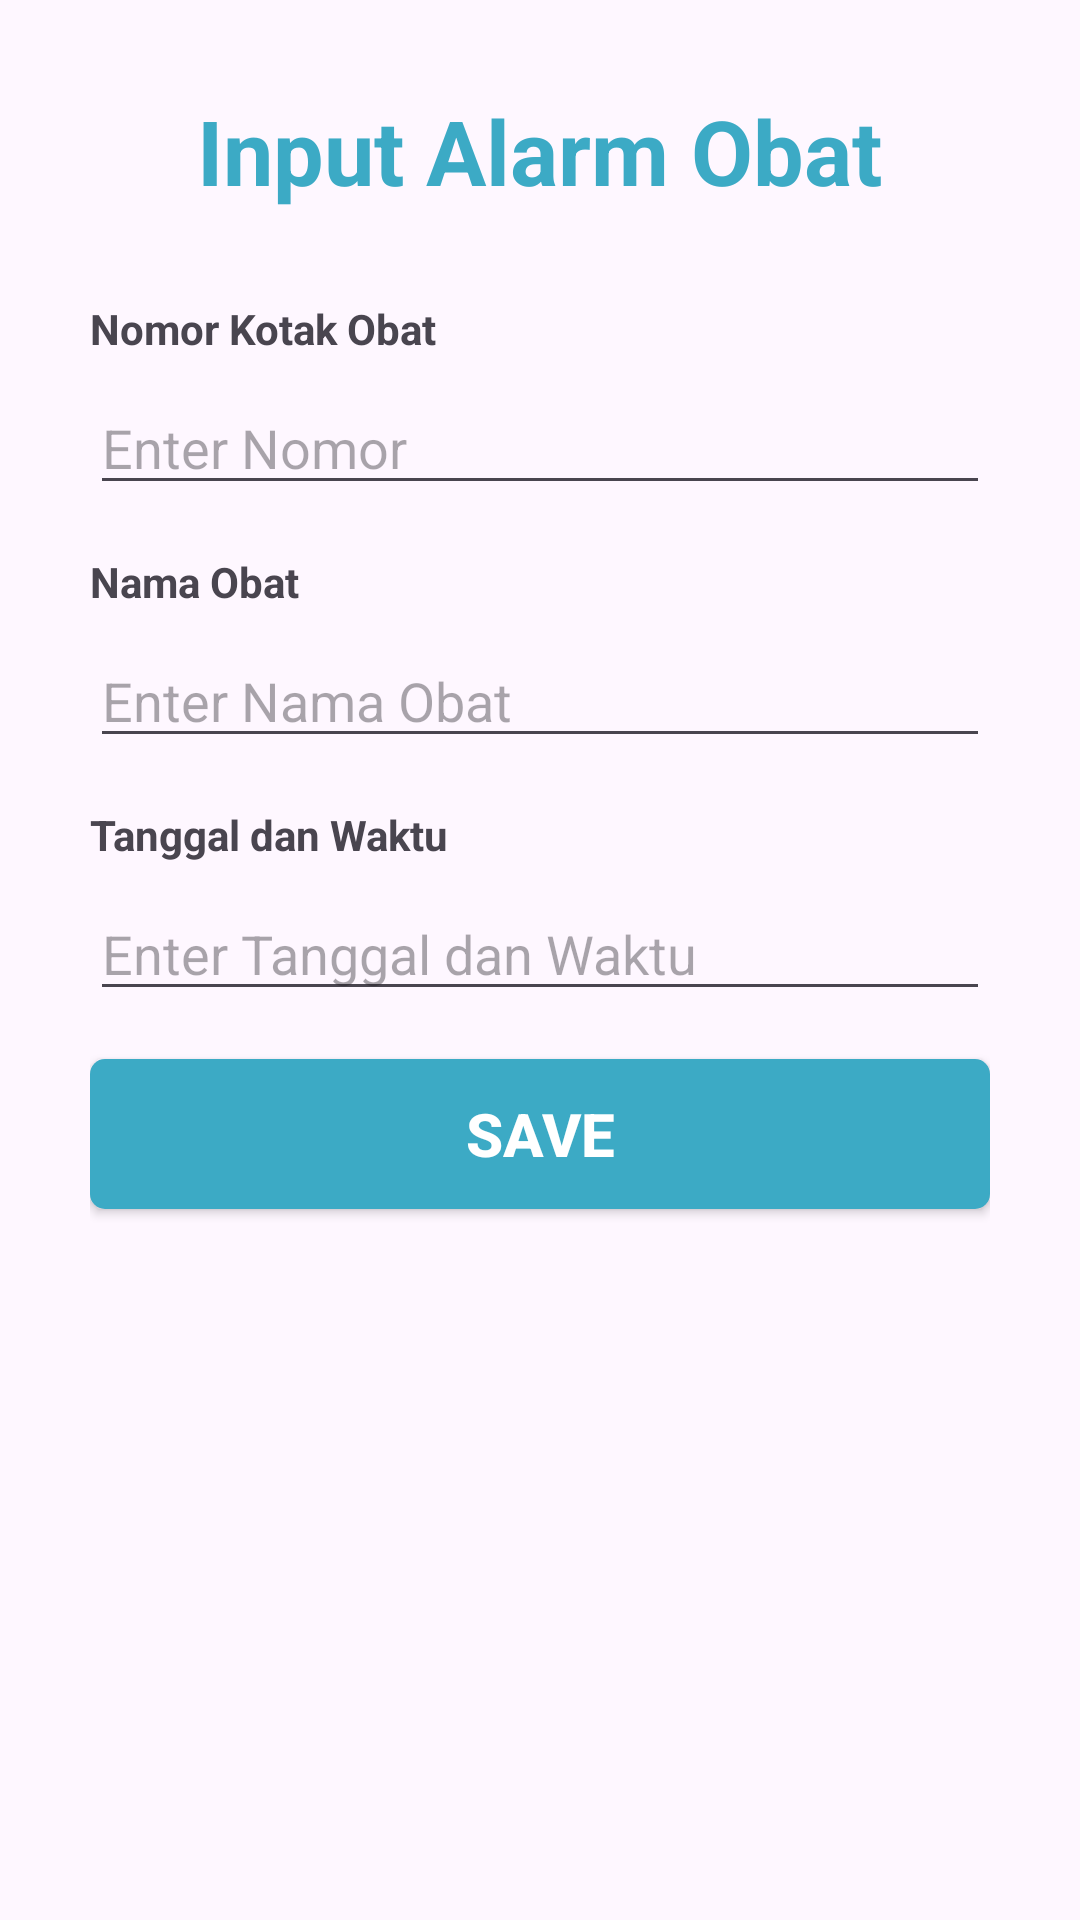

Here is an Android app screen rendered from its layout file. Give the layout XML and the strings, colors and styles it references.
<!-- AndroidManifest.xml: application theme Theme.Medicine -->
<!-- res/layout/activity_input_reminder.xml -->
<?xml version="1.0" encoding="utf-8"?>
<LinearLayout xmlns:android="http://schemas.android.com/apk/res/android"
    xmlns:app="http://schemas.android.com/apk/res-auto"
    xmlns:tools="http://schemas.android.com/tools"
    android:layout_width="match_parent"
    android:layout_height="match_parent"
    android:padding="30dp"
    android:orientation="vertical"
    tools:context=".InputReminder">

    <TextView
        android:id="@+id/input_reminder"
        android:layout_width="wrap_content"
        android:layout_height="40dp"
        android:layout_gravity="center"
        android:gravity="top"
        android:text="Input Alarm Obat"
        android:textAppearance="@style/text"
        android:textStyle="bold" />

    <TextView
        android:layout_width="wrap_content"
        android:layout_height="wrap_content"
        android:layout_marginBottom="8dp"
        android:layout_marginTop="30dp"
        android:text="Nomor Kotak Obat"
        android:textStyle="bold" />

    <EditText
        android:id="@+id/nomor_obat"
        android:layout_width="match_parent"
        android:layout_height="wrap_content"
        android:ems="10"
        android:inputType="numberDecimal"
        android:layout_marginBottom="16dp"
        android:hint="Enter Nomor" />

    <TextView
        android:layout_width="wrap_content"
        android:layout_height="wrap_content"
        android:layout_marginBottom="8dp"
        android:text="Nama Obat"
        android:textStyle="bold" />

    <EditText
        android:id="@+id/nama_obat"
        android:layout_width="match_parent"
        android:layout_height="wrap_content"
        android:ems="10"
        android:inputType="textPersonName"
        android:layout_marginBottom="16dp"
        android:hint="Enter Nama Obat" />

    <TextView
        android:layout_width="wrap_content"
        android:layout_height="wrap_content"
        android:layout_marginBottom="8dp"
        android:text="Tanggal dan Waktu"
        android:textStyle="bold" />

    <EditText
        android:id="@+id/datetime"
        android:layout_width="match_parent"
        android:layout_height="wrap_content"
        android:ems="10"
        android:inputType="textPersonName"
        android:layout_marginBottom="16dp"
        android:hint="Enter Tanggal dan Waktu" />







    <Button
        android:layout_width="match_parent"
        android:layout_height="50dp"
        android:textStyle="bold"
        android:id="@+id/buttonSave"
        android:textSize="20dp"
        android:background="@drawable/color_btn"
        android:textColor="@android:color/background_light"
        android:layout_alignParentBottom="true"
        android:text="SAVE" />

</LinearLayout>
<!-- resources referenced by this layout -->
<resources>
  <!-- drawable color_btn (drawable) -->
  <?xml version="1.0" encoding="utf-8"?>
  <selector xmlns:android="http://schemas.android.com/apk/res/android">
      <item>
          <shape>
              <corners android:radius="5dp"/>
              <solid android:color="#3CAAC5"/>
          </shape>
      </item>
  </selector>
  <style name="text">
          <item name="android:textSize">30sp</item>
          <item name="android:textColor">#3CAAC5</item>
      </style>
  <style name="Theme.Medicine" parent="Base.Theme.Medicine" />
  <style name="Base.Theme.Medicine" parent="Theme.Material3.DayNight.NoActionBar">
          
          
      </style>
</resources>
